Run: headless pygame with SDL's dummy video driver; simulated clock (each Clock.tick advances the game by its frame time, no real sleeping); random seed 0; keys injected as events and as key.get_pressed() state; no mouse input.
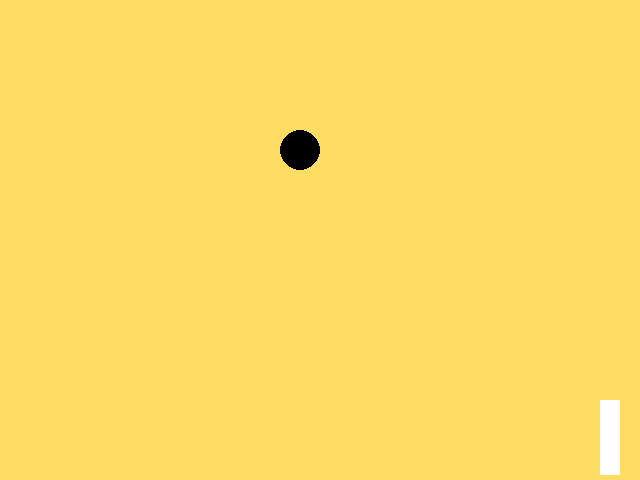
Frame 1 of 4 · flips 1–60 · no input
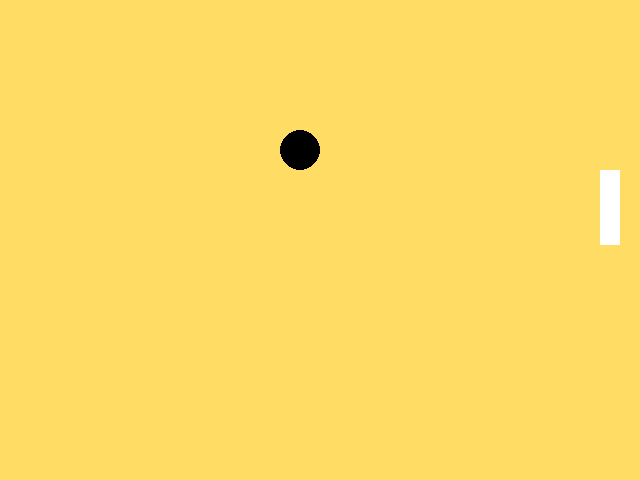
Frame 2 of 4 · flips 61–180 · tapped SPACE, RETURN · held RIGHT (→), D
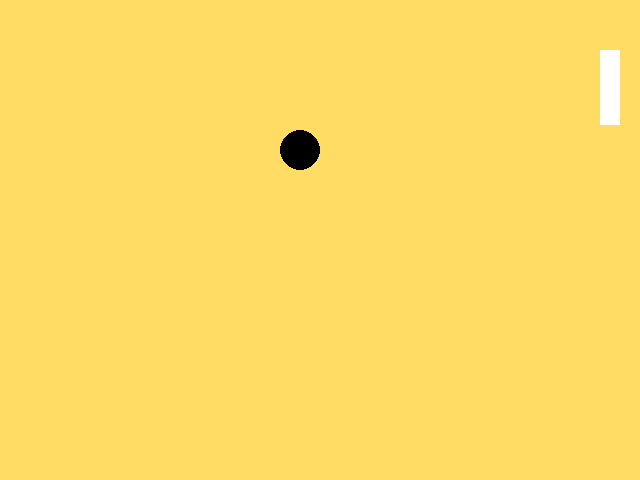
Frame 3 of 4 · flips 181–300 · held DOWN (↓), S
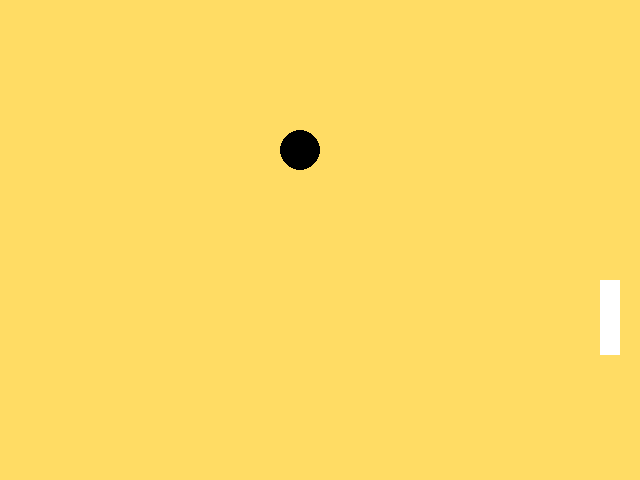
Frame 4 of 4 · flips 301–420 · held LEFT (←), A, UP (↑), W

The pygame program that drew these frames:

# TODO: Copy all of your   04-Drawing.py   program and put it below this comment.
# My first Pygame program.
# Authors: Many people and Henry

import pygame
import sys

screensize = (640, 480)
backgroundColor = (255, 220, 100)
circleColor =  (0, 0, 0)
circleRadius = 20
rectColor = (255, 255, 255)

rectY = 100
rectSpeed = 5

pygame.init()
screen = pygame.display.set_mode((640, 480))
clock = pygame.time.Clock()
while True:
    clock.tick(60)
    for event in pygame.event.get():
        if event .type == pygame.QUIT:
            sys.exit()

    #fill background before drawing
    screen.fill(backgroundColor)

    rectY = rectY + rectSpeed
    if rectY > 405:
        rectSpeed = -5
    elif rectY <0:
        rectSpeed = 5

    pygame.draw.circle(screen, circleColor , (300, 150), circleRadius)
    pygame.draw.rect(screen, (rectColor), (600, rectY, 20, 75))

    pygame.display.update()
